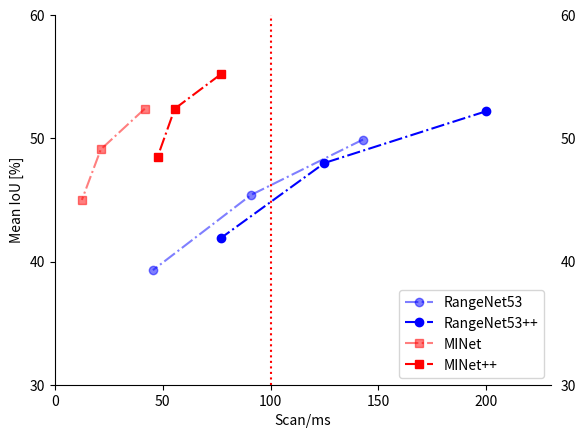

Write the Python code that produced this figure.
import numpy as np
import matplotlib.pyplot as plt
from matplotlib.pyplot import MultipleLocator


rangenet_runtime = []
rangenet_miou = []

rangenet_runtime.append(1000/7)
rangenet_miou.append(49.9)

rangenet_runtime.append(1000/11)
rangenet_miou.append(45.4)

rangenet_runtime.append(1000/22)
rangenet_miou.append(39.3)




rangenet2_runtime = []
rangenet2_miou = []

rangenet2_runtime.append(1000/5)
rangenet2_miou.append(52.2)

rangenet2_runtime.append(1000/8)
rangenet2_miou.append(48.0)

rangenet2_runtime.append(1000/13)
rangenet2_miou.append(41.9)

# *****************************************

minet_runtime = []
minet_miou = []

minet_runtime.append(1000/24)
minet_miou.append(52.4)

minet_runtime.append(1000/47)
minet_miou.append(49.1)

minet_runtime.append(1000/80)
minet_miou.append(45.0)

minet2_runtime = []
minet2_miou = []

minet2_runtime.append(1000/13)
minet2_miou.append(55.2)

minet2_runtime.append(1000/18)
minet2_miou.append(52.4)

minet2_runtime.append(1000/21)
minet2_miou.append(48.5)


f,ax = plt.subplots(1,1,sharey=True, facecolor='w')

# plot the same data on both axes
l1 = ax.plot(rangenet_runtime, rangenet_miou, marker='o', color='b', alpha=0.5, linestyle='-.')
l2 = ax.plot(rangenet2_runtime, rangenet2_miou, marker='o', color='b', alpha=1.0, linestyle='-.')
l3 = ax.plot(minet_runtime, minet_miou, marker='s', color='r', alpha=0.5, linestyle='-.')
l4 = ax.plot(minet2_runtime, minet2_miou, marker='s', color='r', alpha=1.0, linestyle='-.')

ax.set_xlim(0,230)
ax.set_ylim(30,60)


# hide the spines between ax and ax2
ax.spines['right'].set_visible(False)
ax.spines['top'].set_visible(False)
ax.yaxis.tick_left()
ax.tick_params(labelright='off')

locator_y = MultipleLocator(10)
locator = MultipleLocator(50)
ax.xaxis.set_major_locator(locator)
ax.yaxis.set_major_locator(locator_y)
locator2 = MultipleLocator(2000)


ax.set_ylabel('Mean IoU [%]') # y value
ax.set_xlabel('Scan/ms') # y value
# # plt.grid(True)
plt.legend(['RangeNet53', 'RangeNet53++', 'MINet', 'MINet++'], loc=4)
plt.axvline(x=100, color='r', linestyle=':')

plt.show()